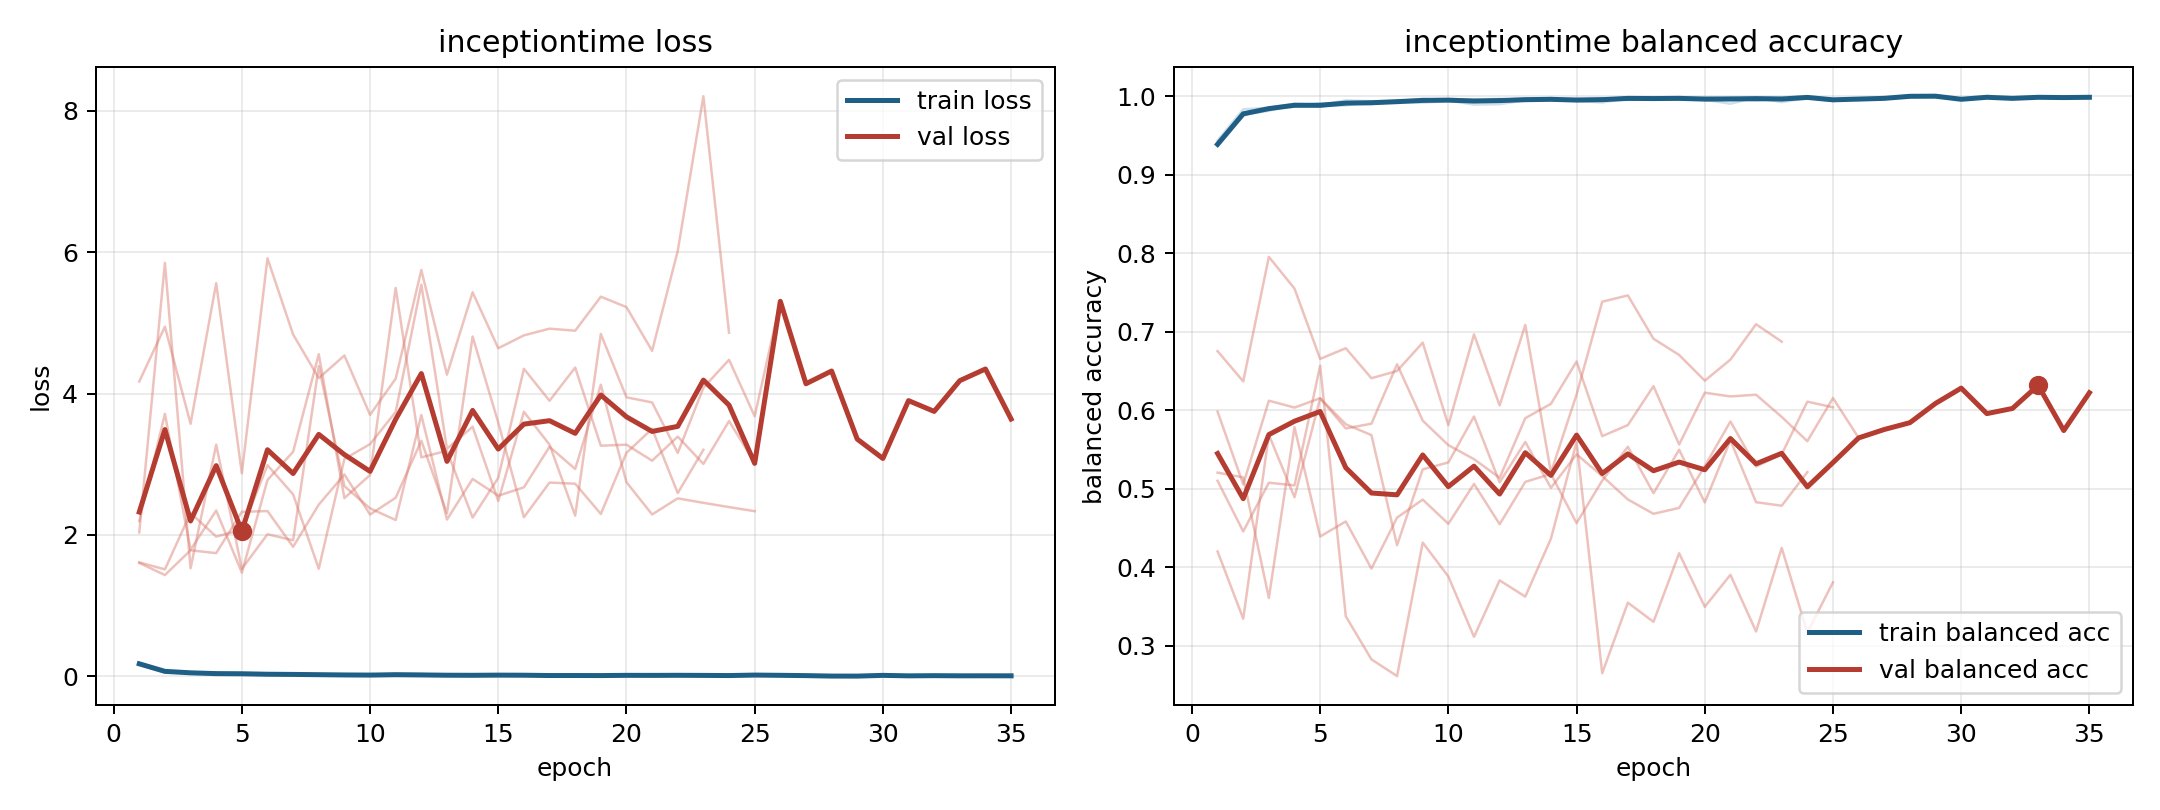

Values plotted in this chart, from the file beside it:
model, fold, epoch, train_loss, train_balanced_accuracy, val_loss, val_balanced_accuracy
inceptiontime, 1, 1, 0.1744, 0.937, 1.61, 0.5982
inceptiontime, 1, 2, 0.07129, 0.9754, 1.511, 0.5056
inceptiontime, 1, 3, 0.0428, 0.985, 2.309, 0.6122
inceptiontime, 1, 4, 0.04039, 0.9867, 1.975, 0.6034
inceptiontime, 1, 5, 0.02641, 0.991, 2.073, 0.6154
inceptiontime, 1, 6, 0.02536, 0.991, 2.986, 0.5768
inceptiontime, 1, 7, 0.02809, 0.9908, 2.573, 0.5829
inceptiontime, 1, 8, 0.02144, 0.9924, 1.52, 0.6586
inceptiontime, 1, 9, 0.01394, 0.9955, 3.074, 0.5868
inceptiontime, 1, 10, 0.01264, 0.996, 3.284, 0.5556
inceptiontime, 1, 11, 0.01688, 0.9943, 3.739, 0.5377
inceptiontime, 1, 12, 0.01, 0.9963, 5.541, 0.514
inceptiontime, 1, 13, 0.01526, 0.9945, 3.219, 0.59
inceptiontime, 1, 14, 0.007557, 0.9977, 3.53, 0.6082
inceptiontime, 1, 15, 0.01612, 0.9944, 2.479, 0.6621
inceptiontime, 1, 16, 0.01481, 0.9945, 3.741, 0.567
inceptiontime, 1, 17, 0.007444, 0.9979, 3.276, 0.5811
inceptiontime, 1, 18, 0.006099, 0.9977, 2.272, 0.6307
inceptiontime, 1, 19, 0.007137, 0.9978, 4.843, 0.5564
inceptiontime, 1, 20, 0.01288, 0.9952, 3.946, 0.6223
inceptiontime, 1, 21, 0.006944, 0.9978, 3.874, 0.6176
inceptiontime, 1, 22, 0.004482, 0.9986, 3.16, 0.6198
inceptiontime, 1, 23, 0.003654, 0.9987, 4.082, 0.5915
inceptiontime, 1, 24, 0.001992, 0.9996, 4.478, 0.5606
inceptiontime, 1, 25, 0.01296, 0.9949, 3.678, 0.6156
inceptiontime, 1, 26, 0.01169, 0.9963, 5.305, 0.5648
inceptiontime, 1, 27, 0.007452, 0.9973, 4.138, 0.5755
inceptiontime, 1, 28, 0.001066, 0.9999, 4.319, 0.5842
inceptiontime, 1, 29, 0.0005892, 1.0, 3.355, 0.6088
inceptiontime, 1, 30, 0.01091, 0.9961, 3.081, 0.6282
inceptiontime, 1, 31, 0.004341, 0.9986, 3.9, 0.5957
inceptiontime, 1, 32, 0.006774, 0.9972, 3.747, 0.6023
inceptiontime, 1, 33, 0.004715, 0.9986, 4.183, 0.6318
inceptiontime, 1, 34, 0.004951, 0.9983, 4.347, 0.5742
inceptiontime, 1, 35, 0.004671, 0.9986, 3.639, 0.6223
inceptiontime, 2, 1, 0.1778, 0.9391, 2.035, 0.4201
inceptiontime, 2, 2, 0.07168, 0.9766, 5.85, 0.3345
inceptiontime, 2, 3, 0.05639, 0.9814, 1.527, 0.5688
inceptiontime, 2, 4, 0.03948, 0.9898, 3.276, 0.4893
inceptiontime, 2, 5, 0.04098, 0.9868, 1.519, 0.6153
inceptiontime, 2, 6, 0.033, 0.9904, 2.008, 0.5822
inceptiontime, 2, 7, 0.0312, 0.99, 1.923, 0.5684
inceptiontime, 2, 8, 0.01784, 0.9937, 4.388, 0.4281
inceptiontime, 2, 9, 0.01111, 0.9967, 2.689, 0.5248
inceptiontime, 2, 10, 0.01706, 0.9945, 2.375, 0.5335
inceptiontime, 2, 11, 0.04148, 0.9893, 2.21, 0.592
inceptiontime, 2, 12, 0.03187, 0.9898, 3.695, 0.5081
inceptiontime, 2, 13, 0.01591, 0.9948, 2.216, 0.5597
inceptiontime, 2, 14, 0.01411, 0.9958, 2.791, 0.5012
inceptiontime, 2, 15, 0.01718, 0.9941, 2.553, 0.5439
inceptiontime, 2, 16, 0.02406, 0.992, 2.672, 0.5162
inceptiontime, 2, 17, 0.008723, 0.9971, 3.247, 0.4864
inceptiontime, 2, 18, 0.005536, 0.9981, 2.932, 0.4681
inceptiontime, 2, 19, 0.006687, 0.998, 4.125, 0.4756
inceptiontime, 2, 20, 0.01668, 0.9954, 2.745, 0.5288
inceptiontime, 2, 21, 0.02865, 0.9904, 2.288, 0.5857
inceptiontime, 2, 22, 0.0184, 0.9982, 2.517, 0.5284
inceptiontime, 2, 23, 0.02167, 0.9924, 2.453, 0.544
inceptiontime, 2, 24, 0.02012, 0.9976, 2.393, 0.6109
inceptiontime, 2, 25, 0.02389, 0.9939, 2.335, 0.6037
... 72 more rows
